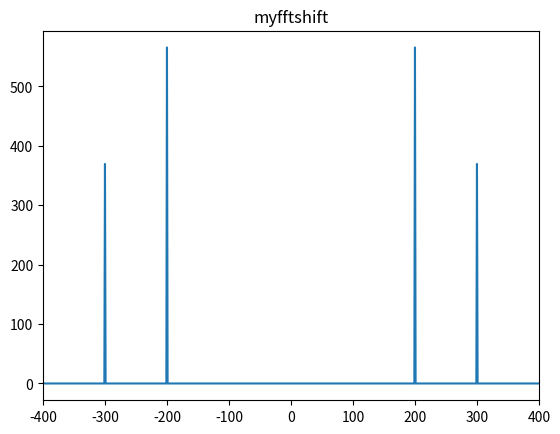
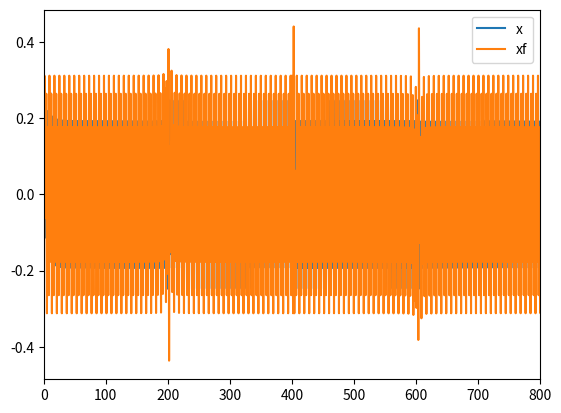
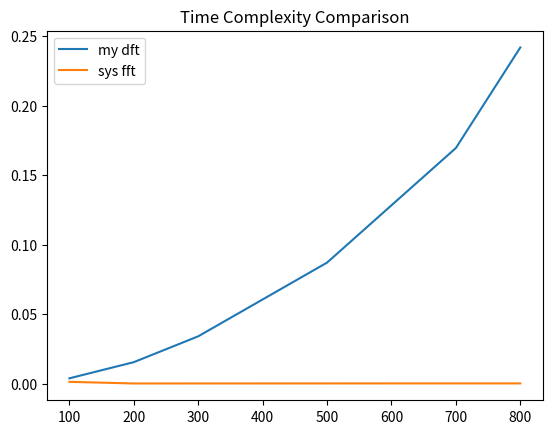

Python code for these plots, in order:
# DFT
# DSP Lab 2
# [redacted]

import math, time
import numpy as np
import matplotlib.pyplot as plt
#from matplotlib.font_manager import fontManager


def plot_dft(x,y,z,Fs,N,t):
    #    plt.rcParams['font.sans-serif']=['SimHei']
    #    plt.rcParams['axes.unicode_minus']=False
    fig, axes = plt.subplots(nrows=4, ncols=1, figsize=(12, 18))
    line1, = axes[0].plot(x, 'b')  # the source signal
    axes[0].set_xlabel(u'sample dots')
    axes[0].set_ylabel(u'amplitude')
    axes[0].set_title(u'the source signal')
    line2, = axes[1].plot([Fs/N*i for i in range(int(N/2))], [abs(com_y) for com_y in y[0:int(N/2)]],'r')
    axes[1].set_xlabel(u'frequency/Hz')
    axes[1].set_ylabel(u'amplitude')
    axes[1].set_title(u'the DFT signal amplitude')
    line3, = axes[2].plot([Fs/N*i for i in range(int(N/2))],
                          [-math.atan(com_y.imag/com_y.real) if abs(com_y)>0.1 else 0 for com_y in y[0:int(N/2)]],'r')
    axes[2].set_xlabel(u'frequency/Hz')
    axes[2].set_ylabel(u'phase')
    axes[2].set_title(u'the DFT signal phase')
    line4, = axes[3].plot(z,'b')  # the source signal
    axes[3].set_xlabel(u'sample dots')
    axes[3].set_ylabel(u'amplitude')
    axes[3].set_title(u'the recovered signal by IDFT')
    file_name = 'DFT_simulation_' + str(t) + '.png'
    fig.savefig(file_name,dpi=500,bbox_inches='tight')
    plt.close()


def plot_time(dft_x, my_t, sys_t):
    l = len(dft_x)
    plt.figure()
    plt.title('Time Complexity Comparison')
    plt.show()


def plot_signal(x, xn, lbx, lby):  # given coord x when plot a signal
    plt.figure()
    plt.xlabel(lbx)
    plt.ylabel(lby)
    plt.plot(x,xn)
    plt.show()

if __name__ == "__main__":
    Fs = 8000  # sample rate
    Nli = [100, 200, 300, 500, 700, 800]
    dft_x = []  # coord x for my dft
    dftshift_x = [i for i in range(-400, 400)]  # coord x for my fftshift
    #print(dftshift_x)
    my_dft_tli = []  # running times of my DFT
    sys_dft_tli = []  # running times of sys DFT
    for p in range(len(Nli)):
        # in condition that Fs>=2*fi
        f1 = 1000  # 1st component in signal
        x1 = np.array([np.cos(2*math.pi*f1/Fs*n+math.pi/8) for n in range(Nli[p])])
        f2 = 2000  # 2nd component in signal
        x2 = np.array([np.cos(2*math.pi*f2/Fs*n-math.pi/4)*2 for n in range(Nli[p])])
        f3 = 3000  # 3rd component in signal
        x3 = np.array([np.cos(2*math.pi*f3/Fs*n+math.pi/2)*3 for n in range(Nli[p])])
        f4 = 3000
        x4 = np.array([np.cos(2*math.pi*f4/Fs*n)+0j for n in range(Nli[p])])  # even signal
        x5 = np.array([np.sin(2*math.pi*f4/Fs*n)*1j for n in range(Nli[p])])  # odd signal
        x = np.array([x1[i]+x2[i]+x3[i] for i in range(Nli[p])])  # source signal for prob1&2

        # prob1, 2&3
        y = []  # the result of (my)DFT
        ts_my_dft = time.time()  # timing
        for k in range(Nli[p]):
            basis = [complex(math.cos(2*math.pi/Nli[p]*k*n),math.sin(2*math.pi/Nli[p]*k*n)) for n in range(Nli[p])]
            y.append(np.dot(x,np.transpose(basis)))
        te_my_dft = time.time()
        
        #test
        #print(y)

        dft_x.append(Nli[p])  # numerical magnitudes
        my_dft_tli.append(te_my_dft-ts_my_dft)  # running time in seconds
        # contain the basis exp(j*2*pi/N*k*n) and the projection weight

        ts_sys_dft = time.time()
        sys_y = np.fft.fft(x)  # fft func in numpy
        te_sys_dft = time.time()

        sys_dft_tli.append(te_sys_dft-ts_sys_dft)

        z = []  # the result of IDFT
        for k in range(Nli[p]):
            basis = [complex(math.cos(2*math.pi/Nli[p]*k*n), -math.sin(2*math.pi/Nli[p]*k*n)) for n in range(Nli[p])]
            z.append(np.dot(y, np.transpose(basis))/Nli[p])

        # when input 800 points
        # show fftshift
        #if Nli[p] == 800:
        if Nli[p] == 800:
            plt.figure()
            plt.xlim(-400,400)
            plt.plot(range(-400,400), sys_y)
            plt.xlim(-Nli[p]/2,Nli[p]/2)
            plt.title('myfftshift')
            plt.show()

            # prob4
            # linearity
            alpha1 = 2+0j
            alpha2 = 3+0j
            x6 = alpha1*x4+alpha2*x5
            # plot_signal([_ for _ in range(len(x6))], x6, 't', 'amp')  # show x6
            fft_x4 = np.fft.fft(x4)
            fft_x5 = np.fft.fft(x5)
            fft_sum = alpha1*fft_x4+alpha2*fft_x5
            fft_x6 = np.fft.fft(x6)

            res4 = fft_sum-fft_x6
            flag = True
            for i in range(len(res4)):
                if abs(res4[i]) >= 1+0j:
                    flag = False
                    break
            if flag:
                print('Linearity Proved')  # all approx to 0

            # Parity
            x7 = np.array([np.sin(2*math.pi*f4/Fs*n) for n in range(Nli[p])])  # odd
            fft_1 = np.fft.fft(x7)  # shall be imag
            fft_2 = np.fft.fft(x4)  # shall be real
            flag = True
            for i in range(len(fft_2)):
                if abs(fft_2[i].imag) >= 1:
                    flag = False
                    break
            # print(len(fft_2), len(fft_1))
            for i in range(len(fft_1)):
                if abs(fft_1[i].real) >= 1:
                    flag = False
                    break
            if flag:
                print('Parity Proved')  # all approx to 0
            
            print("problem5: mean filter\n\n")
            # prob5: mean filter
            # time domain
            h = np.array([0.25,0.25,0.25,0.25])
            # print(np.fft.fft(h))
            x = np.array([0]*3+list(x4)+[0]*3)  # zero padding
            xi = np.array([0]*3+list(x4)+[0]*3)
            l = len(x)-3  # 0-
            for i in range(l):
                x[i+3] = x[i+3]*h[0]+x[i+2]*h[1]+x[i+1]*h[2]+x[i]*h[3]  # convolution

            # freq domain
            hf = [0,0,0]+[1,0,0,0]*200+[0,0,0]
            # hfi = np.array(np.fft.ifft(hf))
            xf = np.fft.fft(xi)*hf
            xf = np.fft.ifft(xf)
            # xf = np.array([0]*3+list(xf)+[0]*3)

            plt.figure()
            plt.xlim(0,800)
            plt.plot(range(len(x)), x, label="x")
            plt.plot(range(len(x)), xf, label="xf")
            plt.legend()
            plt.show()
        
    plt.figure()
    plt.plot(dft_x, my_dft_tli, label="my dft")
    plt.plot(dft_x, sys_dft_tli, label="sys fft")
    plt.legend()
    plt.title("Time Complexity Comparison")
    plt.show()



# 0 1 2 3 4 5 6 7 8 9 10, len=5